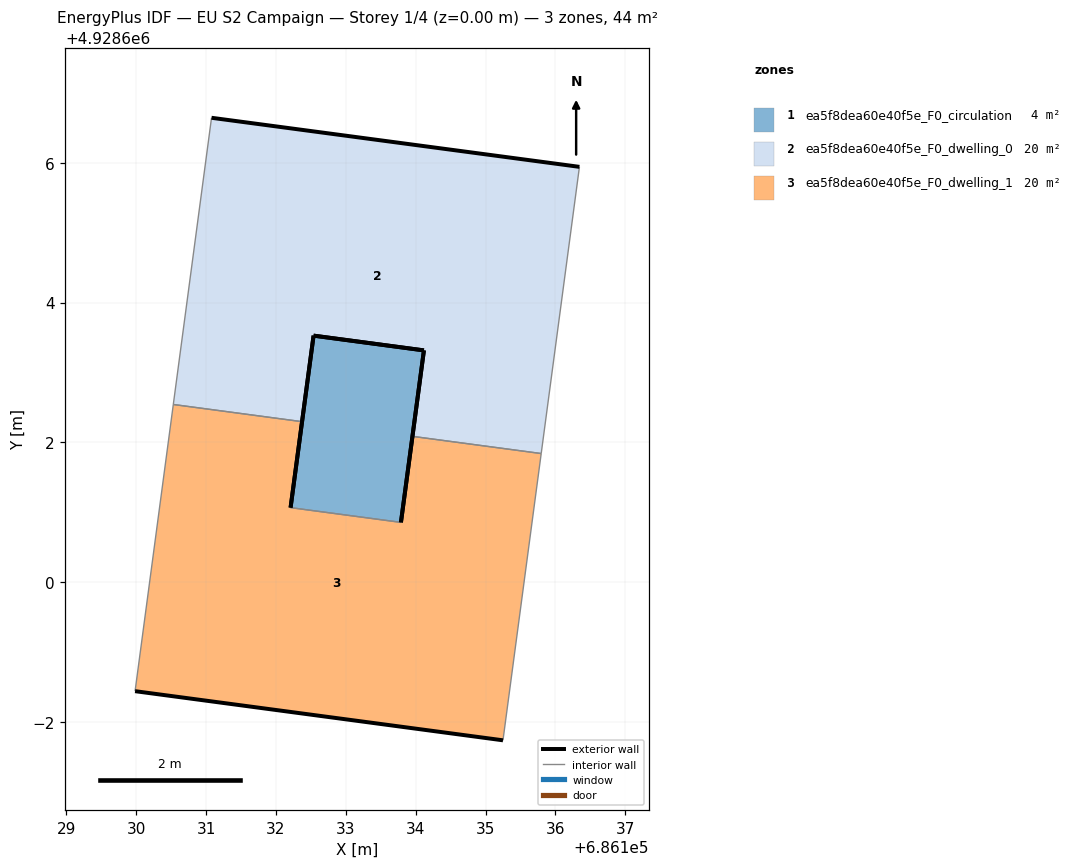
=== STOREY PLAN SPEC (per zone: floor XY polygon, exterior-wall plan segments, windows/doors) ===
zone 1: ea5f8dea60e40f5e_F0_circulation  (4.0 m²)
  floor: (686133.79, 4928600.86) (686134.12, 4928603.32) (686132.54, 4928603.53) (686132.21, 4928601.07)
  exterior wall: (686134.12, 4928603.32) – (686133.79, 4928600.86)  [2.5 m]
  exterior wall: (686132.21, 4928601.07) – (686132.54, 4928603.53)  [2.5 m]
  exterior wall: (686132.54, 4928603.53) – (686134.12, 4928603.32)  [1.6 m]
  interior walls: 1
zone 2: ea5f8dea60e40f5e_F0_dwelling_0  (20.0 m²)
  floor: (686135.80, 4928601.84) (686136.34, 4928605.94) (686131.08, 4928606.64) (686130.53, 4928602.54) (686132.37, 4928602.30) (686132.54, 4928603.53) (686134.12, 4928603.32) (686133.95, 4928602.09)
  exterior wall: (686133.95, 4928602.09) – (686134.12, 4928603.32)  [1.2 m]
  exterior wall: (686132.54, 4928603.53) – (686132.37, 4928602.30)  [1.2 m]
  exterior wall: (686131.08, 4928606.64) – (686136.34, 4928605.94)  [5.3 m]
  exterior wall: (686134.12, 4928603.32) – (686132.54, 4928603.53)  [1.6 m]
  interior walls: 4
zone 3: ea5f8dea60e40f5e_F0_dwelling_1  (20.0 m²)
  floor: (686135.25, 4928597.74) (686135.80, 4928601.84) (686133.95, 4928602.09) (686133.79, 4928600.86) (686132.21, 4928601.07) (686132.37, 4928602.30) (686130.53, 4928602.54) (686129.98, 4928598.44)
  exterior wall: (686132.37, 4928602.30) – (686132.21, 4928601.07)  [1.2 m]
  exterior wall: (686133.79, 4928600.86) – (686133.95, 4928602.09)  [1.2 m]
  exterior wall: (686135.25, 4928597.74) – (686129.98, 4928598.44)  [5.3 m]
  interior walls: 5

=== DERIVED (storey summary) ===
Building: EU S2 Campaign
Storey: 1 of 4  (floor level z = 0.00 m)
Storey gross floor area: 44.0 m²
Zones on this storey: 3
  - ea5f8dea60e40f5e_F0_circulation: floor 4.0 m²; exterior wall 6.6 m (19.7 m²); WWR 0.0%
  - ea5f8dea60e40f5e_F0_dwelling_0: floor 20.0 m²; exterior wall 9.4 m (28.2 m²); WWR 0.0%
  - ea5f8dea60e40f5e_F0_dwelling_1: floor 20.0 m²; exterior wall 7.8 m (23.4 m²); WWR 0.0%
Zone adjacency (shared interzone walls):
  - ea5f8dea60e40f5e_F0_circulation ↔ ea5f8dea60e40f5e_F0_dwelling_1
  - ea5f8dea60e40f5e_F0_dwelling_0 ↔ ea5f8dea60e40f5e_F0_dwelling_1